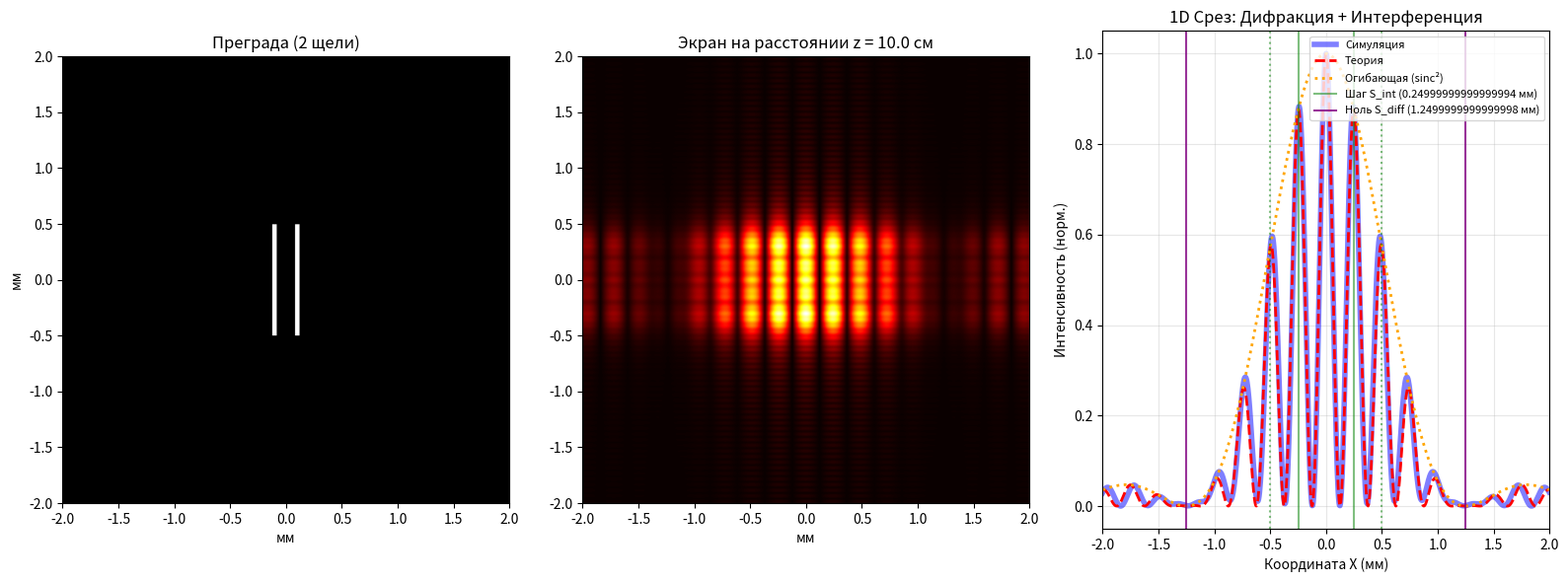

Source code (Python):
import numpy as np
import matplotlib.pyplot as plt

# ==========================================
# 1. ФИЗИЧЕСКИЕ ПАРАМЕТРЫ И РАСЧЕТЫ
# ==========================================
wavelength = 0.5e-6    # Длина волны: 500 нм (зеленый свет)
k = 2 * np.pi / wavelength
z = 0.1                # Расстояние до экрана: 10 см

# Геометрия преграды (Опыт Юнга - 2 щели)
d = 0.00004            # Ширина одной щели: 40 мкм
D = 0.0002             # Расстояние между центрами щелей: 200 мкм
slit_height = 0.001    # Высота щелей: 1 мм

# --- ТЕОРЕТИЧЕСКИЕ РАСЧЕТЫ ---
S_diff = (wavelength * z) / d  # Граница дифракционной огибающей (первый ноль)
S_int = (wavelength * z) / D   # Шаг интерференционной "зебры" (между максимумами)

print(f"--- Теоретические расчеты ---")
print(f"Ширина щели (d): {d*1000} мм | Расстояние между щелями (D): {D*1000} мм")
print(f"Шаг зебры (S_int): {S_int*1000} мм")
print(f"Первый ноль огибающей (S_diff): {S_diff*1000} мм")
print(f"Количество ярких полос в центральном пятне: ~ {int(2 * S_diff / S_int)}")
print(f"-----------------------------")

# Параметры сетки
L = 0.004              # Физический размер моделируемой области: 4 мм
N = 1000               # Разрешение сетки
dx = L / N             # Физический размер одного пикселя
print(f"Запуск симуляции (Сетка {N}x{N})...")

# ==========================================
# 2. ПОДГОТОВКА ПРОСТРАНСТВА И ПРЕГРАДЫ
# ==========================================
# Используем arange для идеального нуля в центре
x = np.arange(-N//2, N//2) * dx
y = np.arange(-N//2, N//2) * dx
X, Y = np.meshgrid(x, y)

# Матрица преграды (2 щели)
E_out = np.zeros((N, N))
E_out[(np.abs(Y) < slit_height/2) & (np.abs(X - D/2) < d/2)] = 1.0  # Правая щель
E_out[(np.abs(Y) < slit_height/2) & (np.abs(X + D/2) < d/2)] = 1.0  # Левая щель

# ==========================================
# 3. ЗАЩИТА ОТ АРТЕФАКТОВ (Zero-Padding)
# ==========================================
E_padded = np.pad(E_out, pad_width=N//2, mode='constant', constant_values=0)

x_pad = np.arange(-N, N) * dx
y_pad = np.arange(-N, N) * dx
X_pad, Y_pad = np.meshgrid(x_pad, y_pad)

# ==========================================
# 4. ИМПУЛЬСНЫЙ ОТКЛИК И ФУРЬЕ-СВЕРТКА
# ==========================================
r = np.sqrt(X_pad**2 + Y_pad**2 + z**2)
h = np.exp(-1j * k * r) / r
h_shifted = np.fft.ifftshift(h)

H_freq = np.fft.fft2(h_shifted)
E_freq = np.fft.fft2(E_padded)

E_screen_padded = np.fft.ifft2(E_freq * H_freq)

# ==========================================
# 5. ВОЗВРАТ К РЕАЛЬНОСТИ И ОТРИСОВКА
# ==========================================
E_screen = E_screen_padded[N//2 : N//2 + N, N//2 : N//2 + N]
I = np.abs(E_screen)**2

# --- Подготовка 1D Графика ---
# Срез симуляции
I_sim_1d = I[N//2, :]
I_sim_1d = I_sim_1d / np.max(I_sim_1d) # Нормируем

# Теоретическая дифракционная огибающая (sinc^2)
# np.sinc(x) вычисляет sin(pi*x)/(pi*x), поэтому pi внутри не пишем
I_diff_envelope = np.sinc((d * x) / (wavelength * z))**2

# Теоретическая интерференция (cos^2)
I_interference = np.cos((np.pi * D * x) / (wavelength * z))**2

# Полная теория = Огибающая * Интерференция
I_theory_1d = I_diff_envelope * I_interference

# --- Визуализация ---
plt.figure(figsize=(16, 6))

# 1. Преграда
plt.subplot(1, 3, 1)
plt.title("Преграда (2 щели)")
plt.imshow(E_out, extent=(-L/2*1000, L/2*1000, -L/2*1000, L/2*1000), cmap='gray')
plt.xlabel("мм")
plt.ylabel("мм")

# 2. Экран 2D
plt.subplot(1, 3, 2)
plt.title(f"Экран на расстоянии z = {z*100} см")
# Используем гамма-коррекцию 0.5 для лучшей видимости слабых пиков
plt.imshow(I**0.5, extent=(-L/2*1000, L/2*1000, -L/2*1000, L/2*1000), cmap='hot')
plt.xlabel("мм")

# 3. График 1D
plt.subplot(1, 3, 3)
plt.title("1D Срез: Дифракция + Интерференция")
plt.plot(x * 1000, I_sim_1d, label='Симуляция', color='blue', linewidth=4, alpha=0.5)
plt.plot(x * 1000, I_theory_1d, label='Теория', color='red', linestyle='--', linewidth=2)
plt.plot(x * 1000, I_diff_envelope, label='Огибающая (sinc²)', color='orange', linestyle=':', linewidth=2)

# Линии для проверки S_int (Шаг зебры)
# Отметим первые два боковых максимума
plt.axvline(x=S_int*1000, color='green', linestyle='-', alpha=0.5, label=f'Шаг S_int ({S_int*1000} мм)')
plt.axvline(x=-S_int*1000, color='green', linestyle='-', alpha=0.5)
plt.axvline(x=2*S_int*1000, color='green', linestyle=':', alpha=0.5)
plt.axvline(x=-2*S_int*1000, color='green', linestyle=':', alpha=0.5)

# Линии для проверки S_diff (Ноль огибающей)
plt.axvline(x=S_diff*1000, color='purple', linestyle='-', alpha=0.8, label=f'Ноль S_diff ({S_diff*1000} мм)')
plt.axvline(x=-S_diff*1000, color='purple', linestyle='-', alpha=0.8)

plt.xlabel("Координата X (мм)")
plt.ylabel("Интенсивность (норм.)")
plt.legend(loc='upper right', fontsize=8)
plt.grid(True, alpha=0.3)
plt.xlim(-2, 2)

plt.tight_layout()
plt.show()
